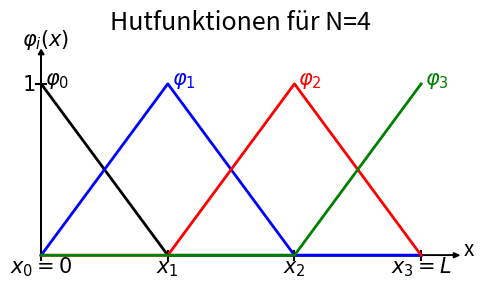

Write Python code to recreate this figure.
import numpy as np
import matplotlib.pyplot as plt

###----- Plotte die linearen Basisfunktionen -----###
# Parameter Definitionen
L = 2
N = 4
offset = 0.1 # offset of the plotted axis with respect to the figure axis
w = 0.05 # width of the tick labels

n = np.linspace(0, L, N) + offset

# Figur vorbereiten
fig, ax = plt.subplots(figsize=(6, 3))
fig.suptitle('Hutfunktionen für N={}'.format(N), fontsize=18)
ax.axis('off')
ax.arrow(offset, offset, 2.2, 0, width=1e-3, head_width=0.03, head_length=0.03, 
         length_includes_head=True, fc='k', ec='k')
ax.arrow(offset, offset, 0, 1.2, width=1e-3, head_width=0.03, head_length=0.03, 
         length_includes_head=True, fc='k', ec='k')
ax.text(2.225+offset, offset, 'x', {'fontsize':15})
ax.text(0, 1.225+offset, r'$\varphi_i(x)$', {'fontsize':15})

ax.text(n[0], 0, r'$x_0 = 0$', {'ha':'center', 'fontsize':15})
ax.plot([n[0], n[0]], [offset-w/2, offset+w/2], color='k', linewidth=1.5)
for i in range(1, N-1):
    tick_text = r'$x_{}$'.format(i)
    ax.text(n[i], 0, tick_text, {'ha':'center', 'fontsize':15})
    ax.plot([n[i], n[i]], [offset-w/2, offset+w/2], color='k', linewidth=1.5)
ax.text(n[N-1], 0, r'$x_{}=L$'.format(N-1), {'ha':'center', 'fontsize':15})
ax.plot([n[N-1], n[N-1]], [offset-w/2, offset+w/2], color='k', linewidth=1.5)

ax.text(0, 1+offset, r'$1$', {'va':'center', 'fontsize':15})
ax.plot([offset-w/2, offset+w/2], [1+offset, 1+offset], color='k', linewidth=1.5)

# Hutfunktionen plotten
colors = ['black', 'blue', 'red', 'green', 'darkorange', 'cyan']
for i in range(N):
    g = np.zeros(N) + offset
    g[i] += 1
    ax.plot(n, g, color=colors[i], linewidth=2)
    # Hutfunktion labeln
    label = r'$\varphi_{}$'.format(i)
    ax.text(n[i]+0.02, offset+1, label, {'color':colors[i], 'fontsize':15})

# Plot speichern
fig.savefig('Hutfunktionen.pdf')
fig.savefig('Hutfunktionen.svg')